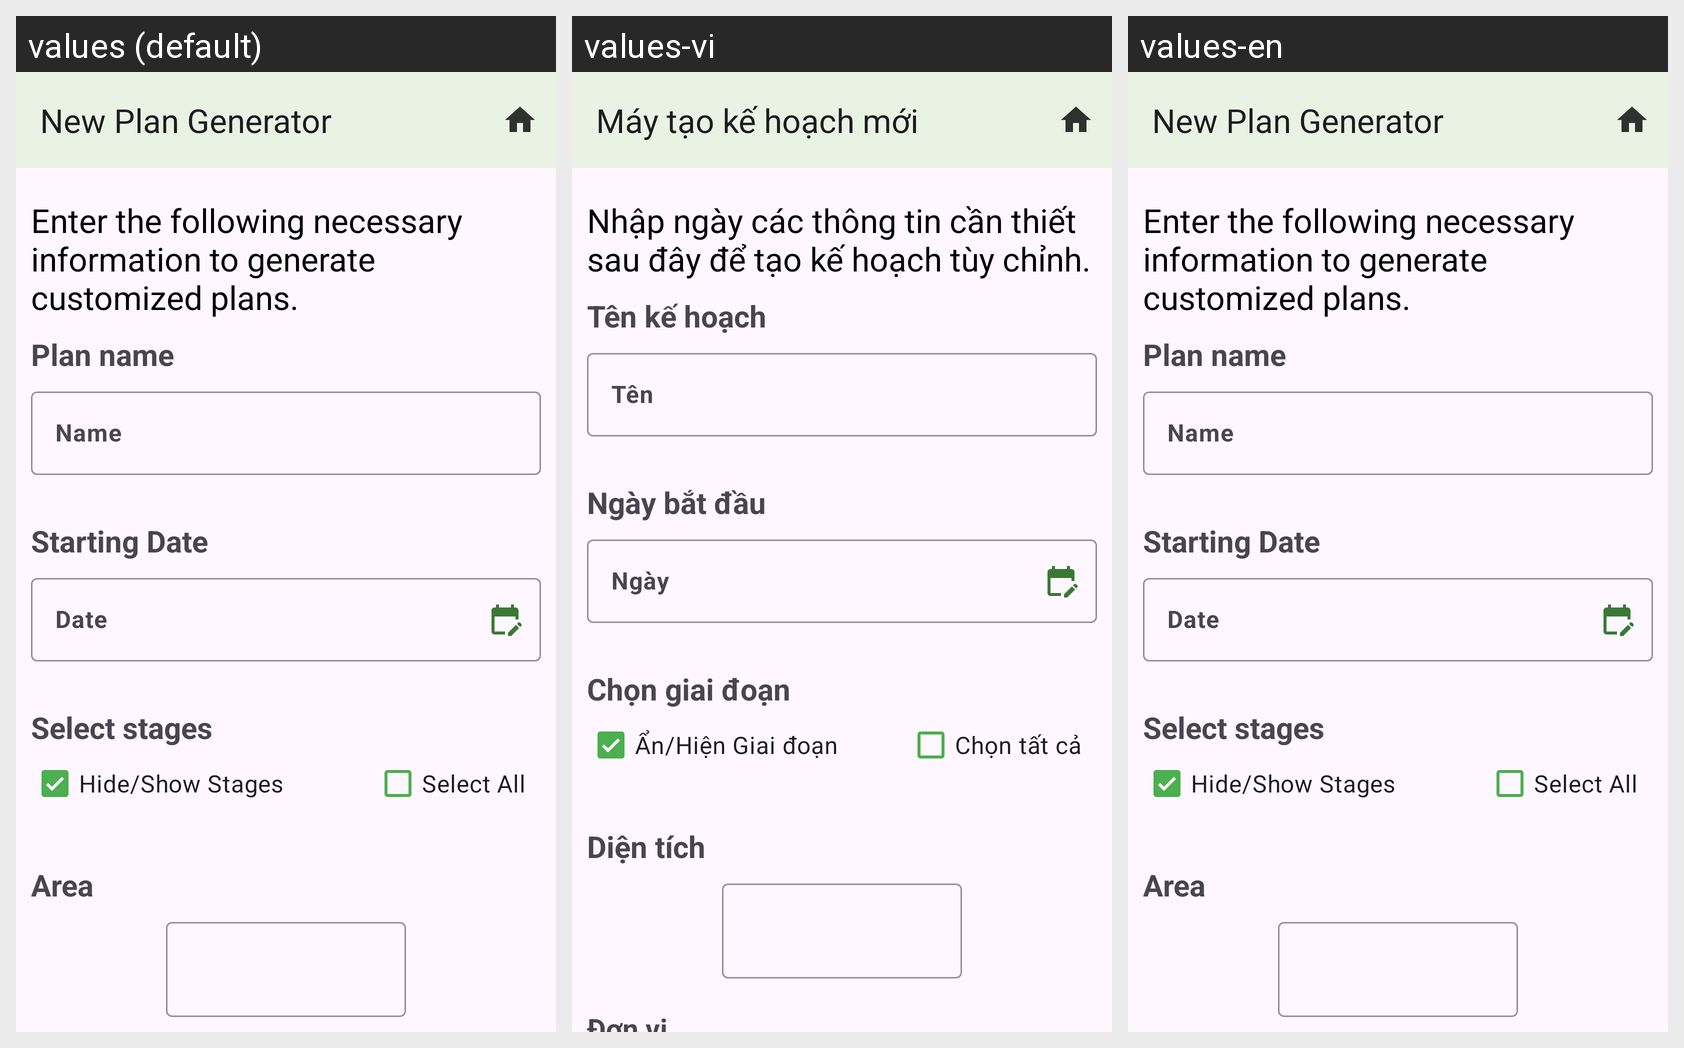

Here is an Android app screen in its default locale and in the app's own translations. Write out the translated-string differences for the strings that appear on this screen.
Android screen res/layout/activity_plan_generate.xml rendered under 3 locales, left to right: values (default), values-vi, values-en. Device: Nexus 5 (rendered at 1080×1920; each locale shown at half size, 540×960, under a caption strip naming it); theme Theme.RiceGrow.
Strings drawn on this screen, with the default value and each locale's value (text and hints the layout hard-codes, and strings that could not be matched under every locale, appear in the picture but are not listed):

new_plan_generator
  values: New Plan Generator
  values-vi: Máy tạo kế hoạch mới
  values-en: New Plan Generator

enter_the_sowing_date_area_and_rice_variety_to_generate_customized_plans
  values: Enter the following necessary information to generate customized plans.
  values-vi: Nhập ngày các thông tin cần thiết sau đây để tạo kế hoạch tùy chỉnh.
  values-en: Enter the following necessary information to generate customized plans.

plan_name
  values: Plan name
  values-vi: Tên kế hoạch
  values-en: Plan name

name
  values: Name
  values-vi: Tên
  values-en: Name

sowing_date
  values: Starting Date
  values-vi: Ngày bắt đầu
  values-en: Starting Date

date
  values: Date
  values-vi: Ngày
  values-en: Date

select_stages
  values: Select stages
  values-vi: Chọn giai đoạn
  values-en: Select stages

hide_show_stages
  values: Hide/Show Stages
  values-vi: Ẩn/Hiện Giai đoạn
  values-en: Hide/Show Stages

select_all
  values: Select All
  values-vi: Chọn tất cả
  values-en: Select All

area
  values: Area
  values-vi: Diện tích
  values-en: Area
